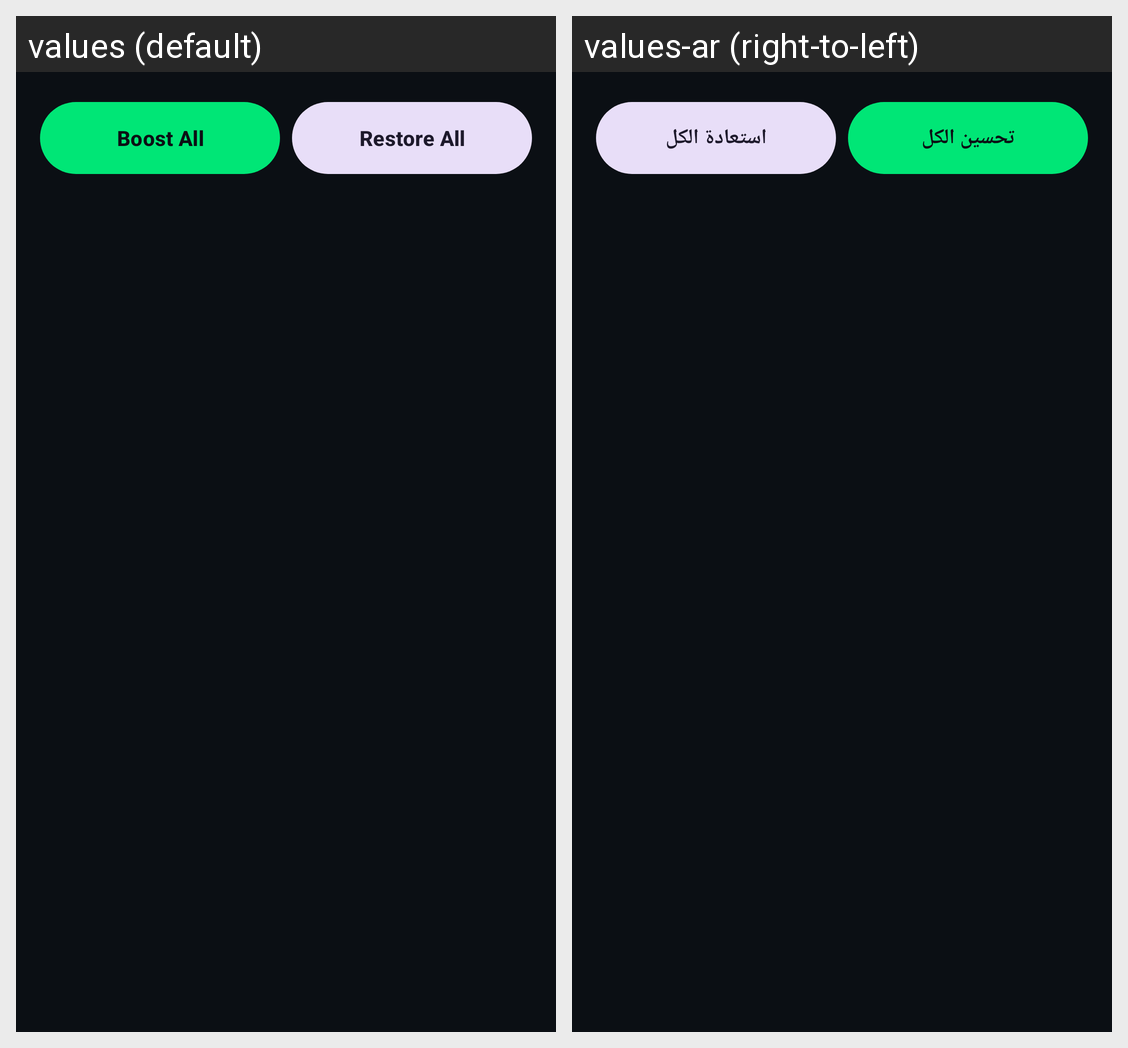

Strings drawn on this Android screen and how each of the app's shown locales translates them:
Android screen res/layout/fragment_boost.xml rendered under 2 locales, left to right: values (default), values-ar (right-to-left). Device: Nexus 5 (rendered at 1080×1920; each locale shown at half size, 540×960, under a caption strip naming it); theme Theme.Nitro.
Strings drawn on this screen, with the default value and each locale's value (text and hints the layout hard-codes, and strings that could not be matched under every locale, appear in the picture but are not listed):

btn_boost_all
  values: Boost All
  values-ar: تحسين الكل

btn_restore_all
  values: Restore All
  values-ar: استعادة الكل
